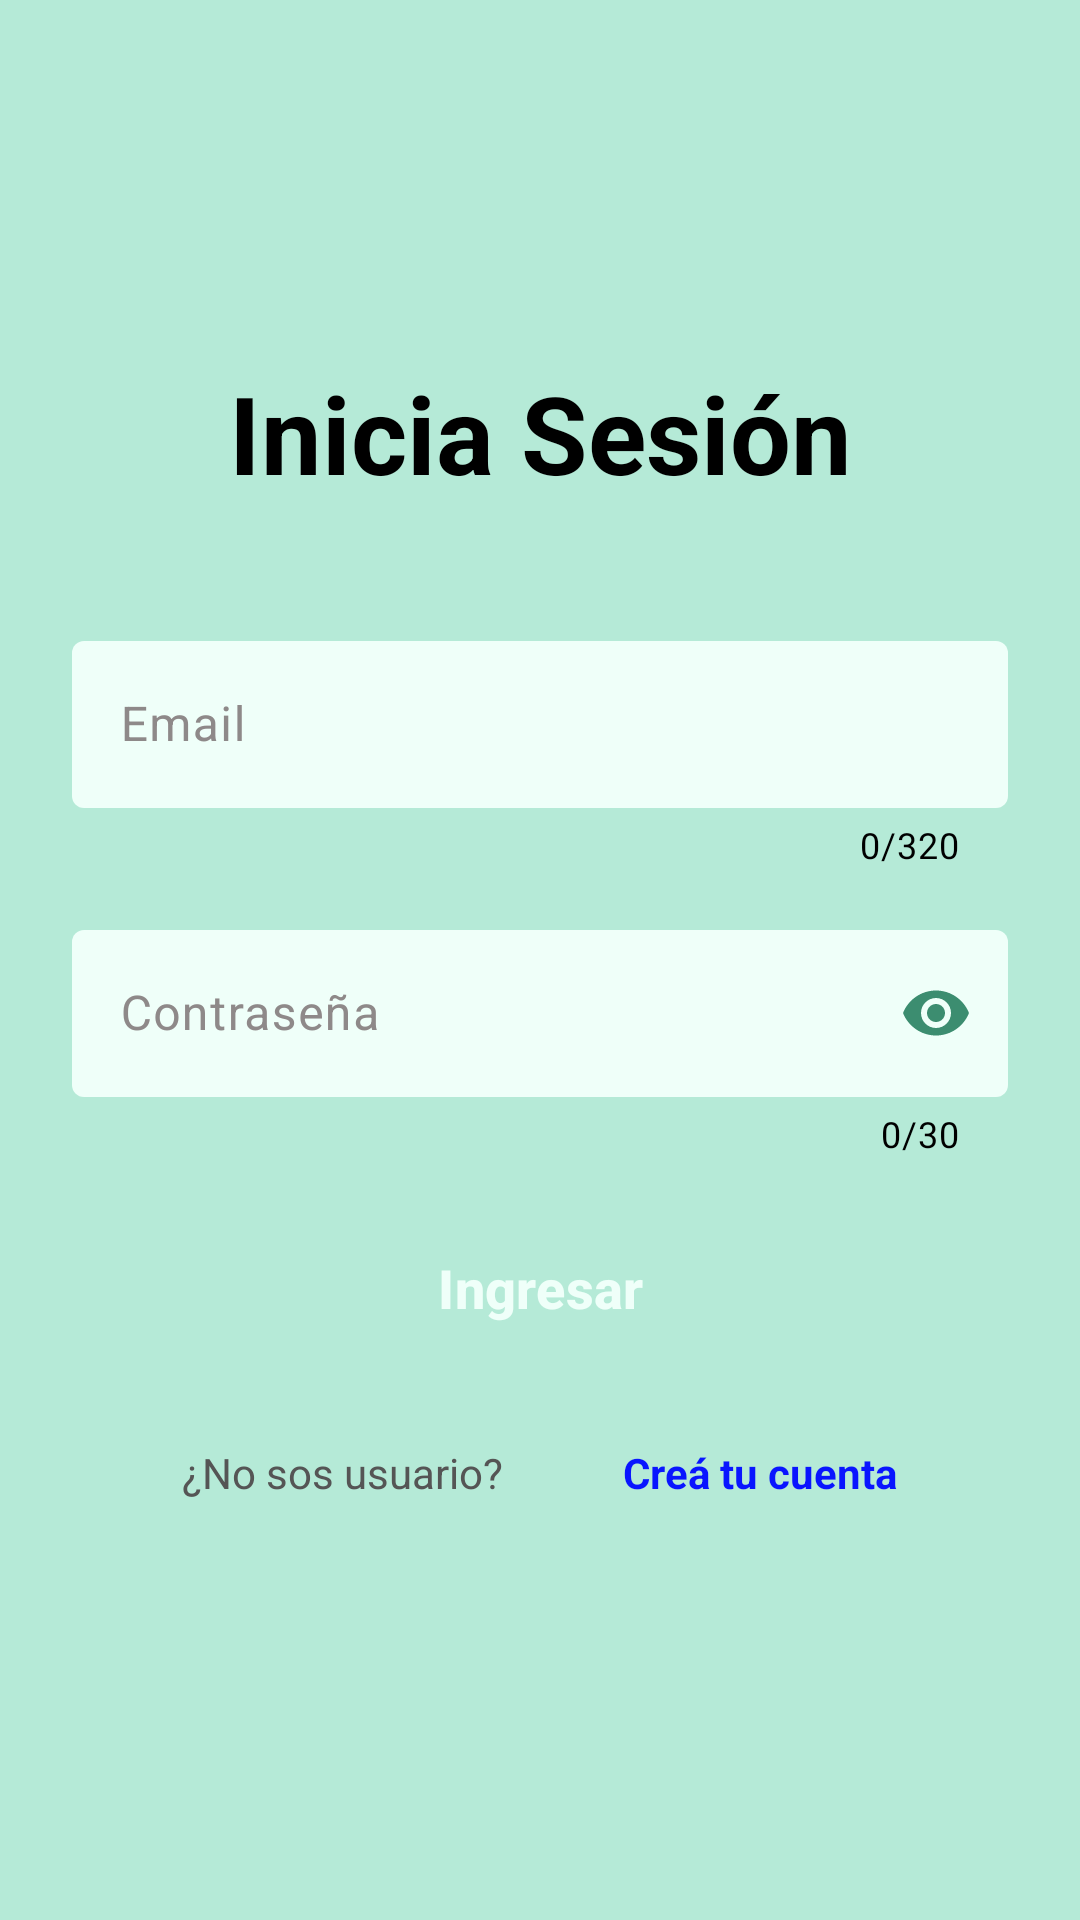

Produce the Android XML layout that renders to this screen, including the resource entries it uses.
<!-- AndroidManifest.xml: application theme Theme.MiCabaña -->
<!-- res/layout/activity_main.xml -->
<LinearLayout android:orientation="vertical"
    android:id="@+id/vista_main"
    android:layout_height="match_parent"
    android:layout_width="match_parent"
    android:background="@color/verdeFondoLogin"
    android:gravity="start"
    android:paddingTop="120dp"
    xmlns:android="http://schemas.android.com/apk/res/android"
    xmlns:app="http://schemas.android.com/apk/res-auto">

    
    <TextView
        android:layout_width="match_parent"
        android:layout_height="wrap_content"
        android:text="Inicia Sesión"
        android:gravity="center"
        android:textStyle="bold"
        android:textSize="36sp"
        android:layout_marginLeft="24dp"
        android:layout_marginRight="24dp"
        android:textColor="@color/negro"
        />

    
    <LinearLayout
        android:orientation="vertical"
        android:layout_width="match_parent"
        android:layout_height="wrap_content"
        android:layout_gravity="center"
        android:paddingTop="24dp"
        android:paddingBottom="24dp"
        android:layout_marginLeft="24dp"
        android:layout_marginRight="24dp"
        android:layout_marginTop="16dp"
        >

        
        
        <com.google.android.material.textfield.TextInputLayout
            android:id="@+id/etEmail"
            android:layout_width="match_parent"
            android:layout_height="wrap_content"
            android:hint="Email"
            android:textColorHint ="@color/gris"
            app:hintTextColor ="@color/negro"
            app:boxBackgroundColor="@color/blanco"
            app:boxStrokeColor ="@color/verdePropiedad"
            app:boxStrokeWidth ="0dp"
            app:boxStrokeErrorColor ="@color/rojo"
            app:errorEnabled ="false"
            app:errorTextColor ="@color/rojo"
            app:errorIconTint="@color/rojo"
            android:layout_marginBottom="15dp"
            app:endIconMode="clear_text"
            app:endIconTint = "@color/verdePropiedad"
            app:cursorColor = "@color/verdePropiedad"
            app:cursorErrorColor = "@color/rojo"
            app:counterEnabled="true"
            app:counterMaxLength="320"
            app:counterTextColor="@color/negro"
            >

            <com.google.android.material.textfield.TextInputEditText
                android:layout_width="match_parent"
                android:layout_height="wrap_content"
                android:inputType="textEmailAddress"
                android:textColor="@color/negro"
                android:textColorHighlight="@color/verdeFondoLogin" />

        </com.google.android.material.textfield.TextInputLayout>

        
        <com.google.android.material.textfield.TextInputLayout
            android:id="@+id/etContraseña"
            android:layout_width="match_parent"
            android:layout_height="wrap_content"
            android:hint="Contraseña"
            android:textColorHint ="@color/gris"
            app:hintTextColor ="@color/negro"
            app:boxBackgroundColor="@color/blanco"
            app:boxStrokeColor ="@color/verdePropiedad"
            app:boxStrokeWidth ="0dp"
            app:boxStrokeErrorColor ="@color/rojo"
            app:errorEnabled ="false"
            app:errorTextColor ="@color/rojo"
            app:errorIconTint="@color/rojo"
            android:layout_marginBottom="15dp"
            app:endIconTint = "@color/verdePropiedad"
            app:cursorColor = "@color/verdePropiedad"
            app:cursorErrorColor = "@color/rojo"
            app:endIconMode="password_toggle"
            app:counterEnabled="true"
            app:counterMaxLength="30"
            app:counterTextColor="@color/negro"
            >

            <com.google.android.material.textfield.TextInputEditText
                android:layout_width="match_parent"
                android:layout_height="wrap_content"
                android:inputType="textPassword"
                android:textColor="@color/negro"
                android:textColorHighlight="@color/verdeFondoLogin"
                />

        </com.google.android.material.textfield.TextInputLayout>

        
        <Button
            style="@style/Widget.Material3.Button.ElevatedButton"
            android:id="@+id/btnIngresar"
            android:layout_width="match_parent"
            android:layout_height="wrap_content"
            android:padding="16dp"
            android:backgroundTint="@color/verdeClaroBoton"
            android:text="Ingresar"
            android:textSize="18sp"
            android:textStyle="bold"
            android:textColor="@color/blanco"
            app:shapeAppearance = "@style/ShapeAppearance.Material3.MediumComponent"
            />

    </LinearLayout>

    
    <LinearLayout
        android:layout_width="match_parent"
        android:layout_height="wrap_content"
        android:orientation="horizontal"
        android:layout_gravity="center"
        android:gravity="center"
        android:layout_marginLeft="24dp"
        android:layout_marginRight="24dp"
        android:layout_marginTop="0dp">

        
        <TextView
            android:layout_width="wrap_content"
            android:layout_height="wrap_content"
            android:text="¿No sos usuario?"
            android:layout_marginEnd="20dp"
            android:textColor="@color/grisOscuroBotones"/>

        
        <TextView
            android:id="@+id/btnCrearCuenta"
            android:layout_width="wrap_content"
            android:layout_height="wrap_content"
            android:text="Creá tu cuenta"
            android:layout_marginStart="20dp"
            android:textColor="@color/azul"
            android:textStyle="bold"/>

    </LinearLayout>

</LinearLayout>
<!-- resources referenced by this layout -->
<resources>
  <color name="azul">#0915FF</color>
  <color name="blanco">#EFFFF9</color>
  <color name="gris">#8E8989</color>
  <color name="grisOscuroBotones">#555555</color>
  <color name="negro">#000000</color>
  <color name="rojo">#FF0000</color>
  <color name="verdeClaroBoton">#58BF9A</color>
  <color name="verdeFondoLogin">#B5EAD7</color>
  <color name="verdePropiedad">#3C8D70</color>
  <style name="Theme.MiCabaña" parent="Base.Theme.MiCabaña" />
  <style name="Base.Theme.MiCabaña" parent="Theme.Material3.DayNight.NoActionBar">
          
          
      </style>
</resources>
